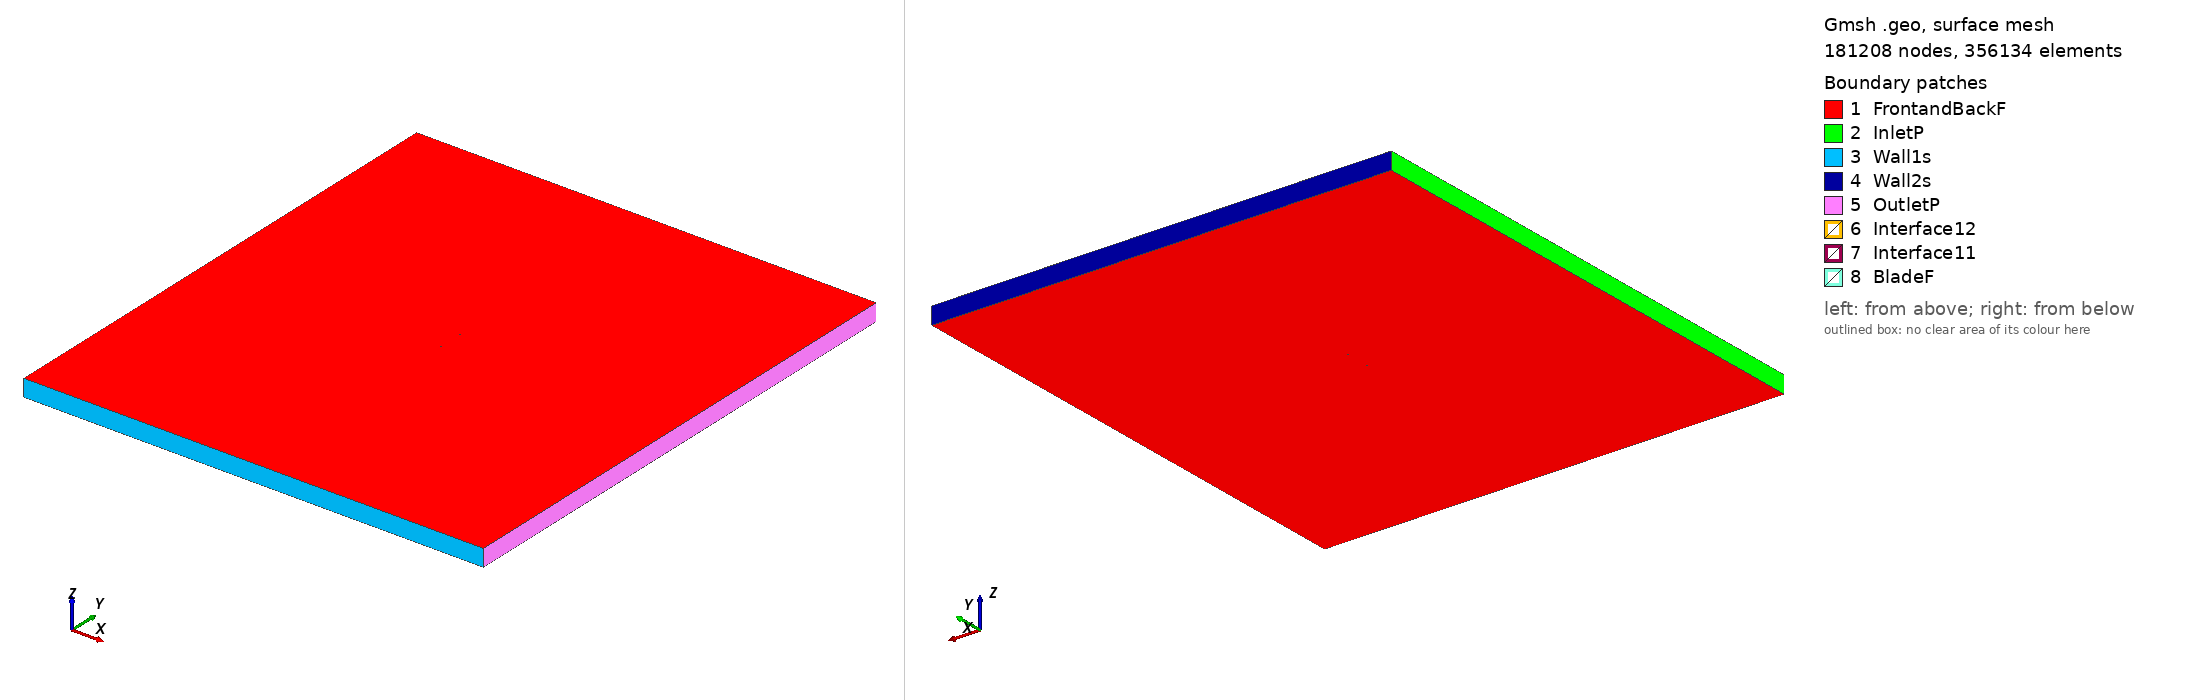

Gmsh geometry script, surface-meshed: 181208 nodes, 356134 surface elements. Boundary patches (legend numbers): 1 FrontandBackF, 2 InletP, 3 Wall1s, 4 Wall2s, 5 OutletP, 6 Interface12, 7 Interface11, 8 BladeF. Left view from above one corner, right view from below the opposite corner. Legend entries are the model's physical surfaces. The drawing asked Gmsh for element sizes between 1% and 20% of the model's largest extent; the script's own settings can give other sizes.

=== goe460_tsr_4.9546_aoa_0.33649.geo (drawn) ===
SetFactory("OpenCASCADE");

Point(1) = {0.074999, 0.734009, 0, 1.0};
Point(2) = {0.067509, 0.735778, 0, 1.0};
Point(3) = {0.060020, 0.737622, 0, 1.0};
Point(4) = {0.045039, 0.740935, 0, 1.0};
Point(5) = {0.030056, 0.743948, 0, 1.0};
Point(6) = {0.015070, 0.746361, 0, 1.0};
Point(7) = {0.000081, 0.748324, 0, 1.0};
Point(8) = {-0.014911, 0.749612, 0, 1.0};
Point(9) = {-0.029909, 0.750000, 0, 1.0};
Point(10) = {-0.044915, 0.749113, 0, 1.0};
Point(11) = {-0.052421, 0.748107, 0, 1.0};
Point(12) = {-0.059932, 0.746201, 0, 1.0};
Point(13) = {-0.063689, 0.744948, 0, 1.0};
Point(14) = {-0.067450, 0.743170, 0, 1.0};
Point(15) = {-0.071214, 0.740792, 0, 1.0};
Point(16) = {-0.073100, 0.739003, 0, 1.0};
Point(17) = {-0.074999, 0.734890, 0, 1.0};
Point(18) = {-0.073148, 0.730754, 0, 1.0};
Point(19) = {-0.071284, 0.728943, 0, 1.0};
Point(20) = {-0.067548, 0.726521, 0, 1.0};
Point(21) = {-0.063808, 0.724699, 0, 1.0};
Point(22) = {-0.060066, 0.723402, 0, 1.0};
Point(23) = {-0.052577, 0.721408, 0, 1.0};
Point(24) = {-0.045084, 0.720314, 0, 1.0};
Point(25) = {-0.030090, 0.719251, 0, 1.0};
Point(26) = {-0.015088, 0.719462, 0, 1.0};
Point(27) = {-0.000081, 0.720574, 0, 1.0};
Point(28) = {0.014929, 0.722361, 0, 1.0};
Point(29) = {0.029943, 0.724598, 0, 1.0};
Point(30) = {0.044960, 0.727435, 0, 1.0};
Point(31) = {0.059978, 0.730572, 0, 1.0};
Point(32) = {0.067489, 0.732328, 0, 1.0};
Point(33) = {-0.074999, -0.734009, 0, 1.0};
Point(34) = {-0.067509, -0.735778, 0, 1.0};
Point(35) = {-0.060020, -0.737622, 0, 1.0};
Point(36) = {-0.045039, -0.740935, 0, 1.0};
Point(37) = {-0.030056, -0.743948, 0, 1.0};
Point(38) = {-0.015070, -0.746361, 0, 1.0};
Point(39) = {-0.000081, -0.748324, 0, 1.0};
Point(40) = {0.014911, -0.749612, 0, 1.0};
Point(41) = {0.029909, -0.750000, 0, 1.0};
Point(42) = {0.044915, -0.749113, 0, 1.0};
Point(43) = {0.052421, -0.748107, 0, 1.0};
Point(44) = {0.059932, -0.746201, 0, 1.0};
Point(45) = {0.063689, -0.744948, 0, 1.0};
Point(46) = {0.067450, -0.743170, 0, 1.0};
Point(47) = {0.071214, -0.740792, 0, 1.0};
Point(48) = {0.073100, -0.739003, 0, 1.0};
Point(49) = {0.074999, -0.734890, 0, 1.0};
Point(50) = {0.073148, -0.730754, 0, 1.0};
Point(51) = {0.071284, -0.728943, 0, 1.0};
Point(52) = {0.067548, -0.726521, 0, 1.0};
Point(53) = {0.063808, -0.724699, 0, 1.0};
Point(54) = {0.060066, -0.723402, 0, 1.0};
Point(55) = {0.052577, -0.721408, 0, 1.0};
Point(56) = {0.045084, -0.720314, 0, 1.0};
Point(57) = {0.030090, -0.719251, 0, 1.0};
Point(58) = {0.015088, -0.719462, 0, 1.0};
Point(59) = {0.000081, -0.720574, 0, 1.0};
Point(60) = {-0.014929, -0.722361, 0, 1.0};
Point(61) = {-0.029943, -0.724598, 0, 1.0};
Point(62) = {-0.044960, -0.727435, 0, 1.0};
Point(63) = {-0.059978, -0.730572, 0, 1.0};
Point(64) = {-0.067489, -0.732328, 0, 1.0};

// Lines: first blade (splines 1-4)
Spline(1) = {1:9};
Spline(2) = {9:24};
Spline(3) = {24:32};
Spline(4) = {32,1};

// Lines: second blade (splines 5-8)
Spline(5) = {33:41};
Spline(6) = {41:56};
Spline(7) = {56:64};
Spline(8) = {64,33};

// Outer domain (points 20001-4 and lines)
Point(65) = {-13.50000000, -15.00000000, 0, 1.0};
Point(66) = {-13.50000000, 15.00000000, 0, 1.0};
Point(67) = {13.50000000, 15.00000000, 0, 1.0};
Point(68) = {13.50000000, -15.00000000, 0, 1.0};
Line(11) = {65, 66};
Line(12) = {66, 67};
Line(13) = {67, 68};
Line(14) = {65, 68};

// Interface (between moving and stationary domain) (circles)
Circle(9) = {0, 0, 0, 0.80000000, 0, 2*Pi};
Circle(10) = {0, 0, 0, 0.80000000, 0, 2*Pi};

// Loops collect Lines/Splines/etc (blade1, blade2, domain, first circle)
Line Loop(1) = {1:4};
Line Loop(2) = {5:8};
Line Loop(3) = {11,12,13,-14};
Line Loop(4) = {9};

// BooleanDifference cuts out the circle/interface from the domain
Plane Surface(1) = {3};
Plane Surface(2) = {4};
BooleanDifference{ Surface{1}; Delete;}{ Surface{2}; Delete;}

// This one cuts out the blades from the inner circle/interface
Line Loop(6) = {10};
Plane Surface(5) = {6};
Plane Surface(6) = {1};
Plane Surface(7) = {2};
BooleanDifference{ Surface{5}; Delete;}{ Surface{6,7}; Delete;}

// extrude to 3rd dimension
Extrude {0, 0, 1} {Surface{1}; Surface{5}; Layers{1}; Recombine;}

// Physical Surfaces are the named boundaries (patches)
Physical Surface("Interface11") = {12};
Physical Surface("Interface12") = {10};

// sides of domain
Physical Surface("InletP") = {6};
Physical Surface("OutletP") = {9};

// top and bottom of domain
Physical Surface("Wall1s") = {7};
Physical Surface("Wall2s") = {8};

// Check FrontandBackF by ensuring there is nothing in the 3rd dimension
Physical Surface("FrontandBackF") = {1,11,5,21};
Physical Surface("BladeF") = {13:20};
Physical Volume("Turbine") = {2};
Physical Volume("Farfield") = {1};

// settings for airfoil boundary layer
Field[1] = BoundaryLayer;
Field[1].EdgesList = {1:8};
Field[1].hwall_n = 1e-3;
Field[1].thickness = 1.5e-2;
Field[1].ratio = 1.05;
Field[1].Quads = 1;
BoundaryLayer Field = 1;

// control points for mesh (blade and interface)
// floor((arc length / 1.5mm)/ 6) -> Transfinite Line
Transfinite Line {1,2,3,5,6,7} = 33 Using Progression 1;
Transfinite Line {4,8} = 1 Using Progression 1;
Transfinite Line {9, 15} = 800 Using Progression 1;

// For more information on gmsh syntax, visit http://gmsh.info/doc/texinfo/gmsh.html
